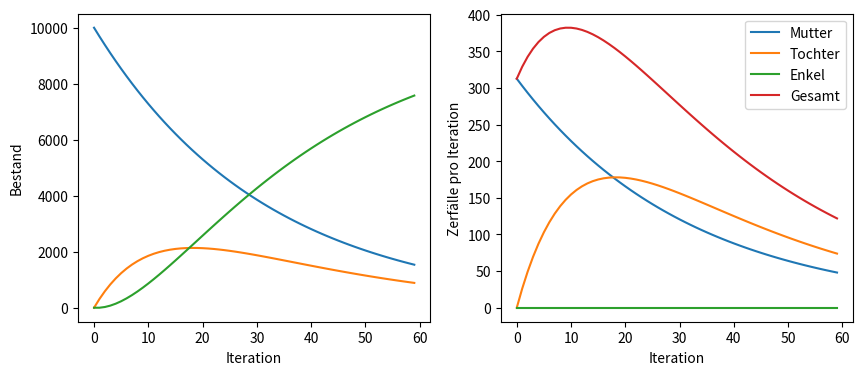

Source code (Python):
import matplotlib.pyplot as plt

# Eingaben
iterationen = 60
 # letztes Nuklid muss stabil sein, also Wahrscheinlichkeit 0
wahrscheinlichkeiten = [1/32, 1/12, 0]
# wahrscheinlichkeiten = [1/8, 1/24, 1/12, 1/32, 0]

def p(x): # Wahrscheinlichkeit das Nuklid x in der Iteration zerfällt
    return wahrscheinlichkeiten[x] if 0 <= x else 0

memo = {} # Zum Speichern von den Werten von N(x, t)

def N(x, t): # Bestand
    if x < 0: # Nuklid x = -1 existiert nicht, also N = 0
        return 0

     # Es macht keinen Sinn die Werte immer wieder neu zu berechnen, 
     # weshalb man sie aus memo abruft wenn sie bereits berechnet worden sind
    if (x, t) in memo:
        return memo[(x, t)]
    
    if t == 0: # Startwerte
        # Obwohl ein absoluter Wert angegeben wird sind Bruchteile möglich
        return 10_000 if x == 0 else 0
    
    # Aktueller Bestand = Vorheriger Bestand - vorheriger Zerfall + vorheriger Zerfall des Mutternuklids
    memo[x, t] = N(x, t - 1) * (1 - p(x)) + N(x - 1, t - 1) * p(x - 1)
    
    return memo[x, t]

def n(x, t): # Zerfall
    return N(x, t) * p(x)


# Darstellung mit Matplotlib
fig, (ax_bestände, ax_zerfälle) = plt.subplots(nrows=1, ncols=2, figsize=(10, 4))

nuklid_namen = ["Mutter", "Tochter", "Enkel", "Urenkel"]
for (x, _), name in zip(enumerate(wahrscheinlichkeiten), nuklid_namen):
    ax_bestände.plot(range(iterationen), [N(x, t) for t in range(iterationen)], label=name)
    ax_zerfälle.plot(range(iterationen), [n(x, t) for t in range(iterationen)], label=name)

ax_zerfälle.plot(
    range(iterationen),
    [sum([n(x, t) for x in range(len(wahrscheinlichkeiten))]) for t in range(iterationen)], 
    label="Gesamt"
    )

# Achsenbeschriftungen
ax_bestände.set_xlabel("Iteration")
ax_zerfälle.set_xlabel("Iteration")

ax_bestände.set_ylabel("Bestand")
ax_zerfälle.set_ylabel("Zerfälle pro Iteration")

ax_zerfälle.legend()
plt.show()